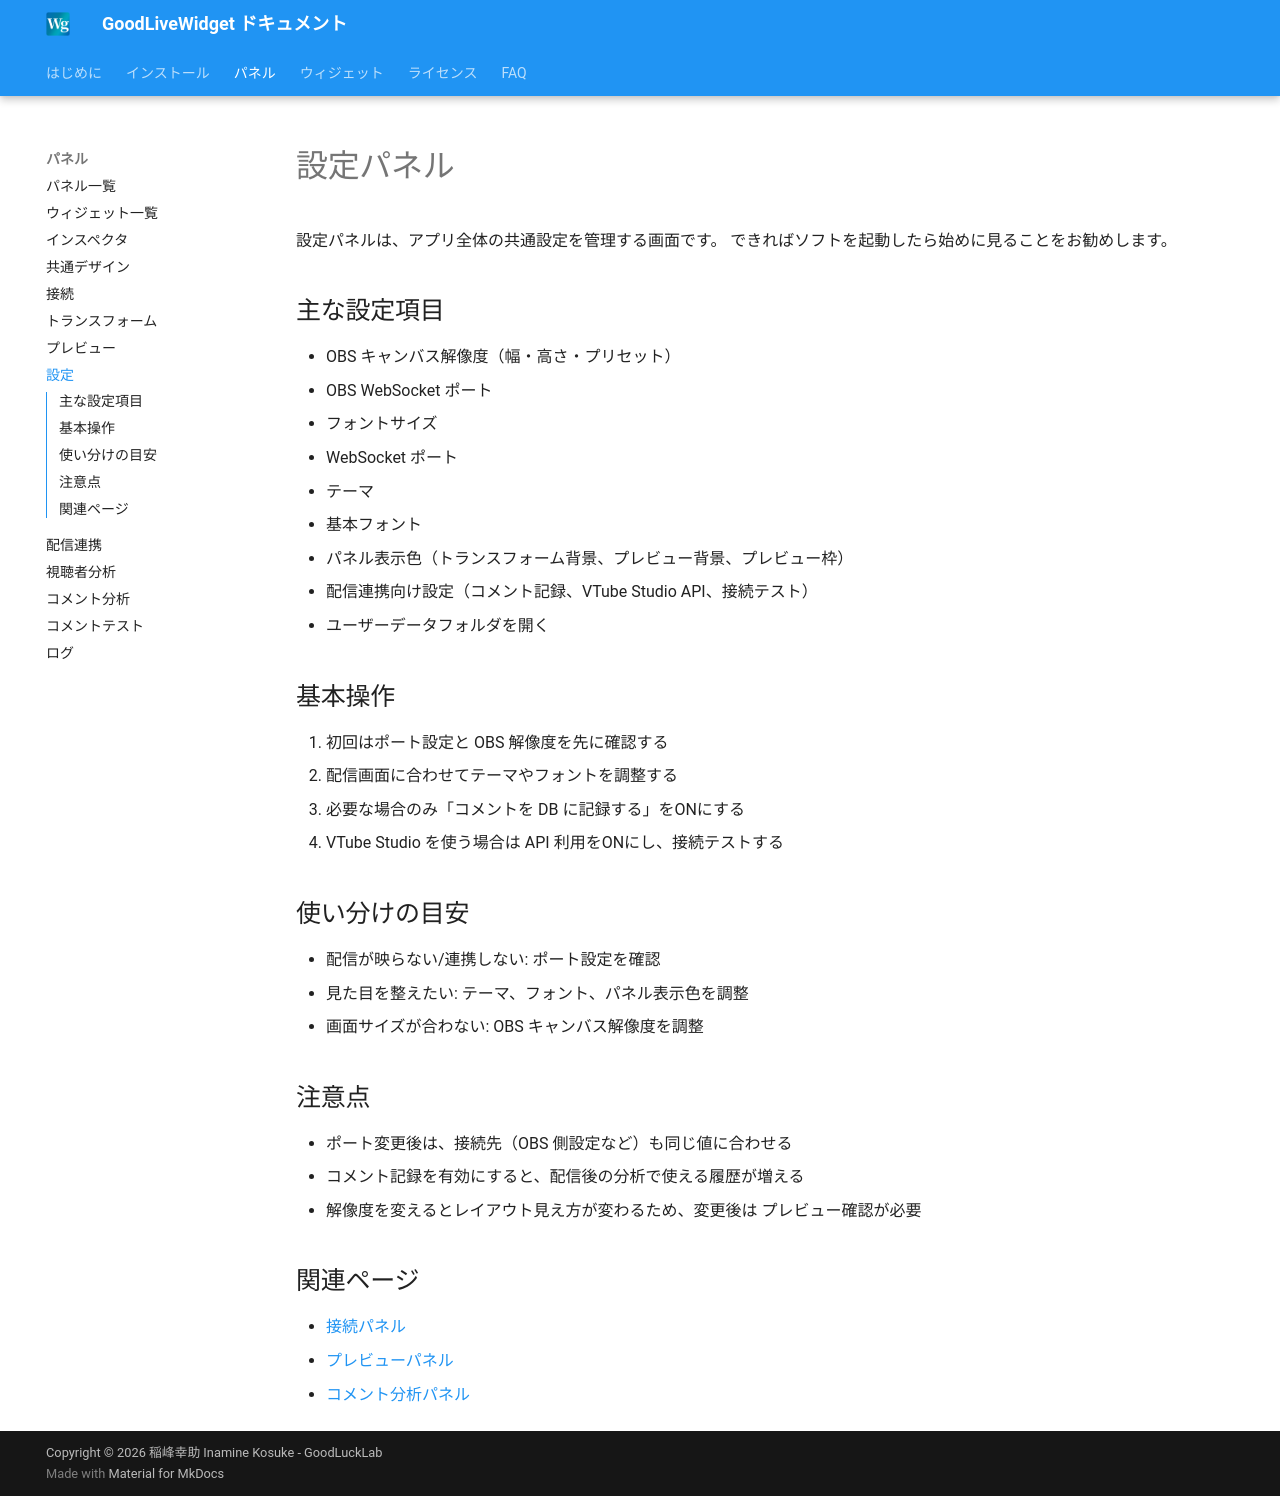

repository: zainnstar/GoodLiveWidget_Document · page: panels/settings/index.html · generator: mkdocs

# 設定パネル

設定パネルは、アプリ全体の共通設定を管理する画面です。
できればソフトを起動したら始めに見ることをお勧めします。

## 主な設定項目

- OBS キャンバス解像度（幅・高さ・プリセット）
- OBS WebSocket ポート
- フォントサイズ
- WebSocket ポート
- テーマ
- 基本フォント
- パネル表示色（トランスフォーム背景、プレビュー背景、プレビュー枠）
- 配信連携向け設定（コメント記録、VTube Studio API、接続テスト）
- ユーザーデータフォルダを開く

## 基本操作

1. 初回はポート設定と OBS 解像度を先に確認する
2. 配信画面に合わせてテーマやフォントを調整する
3. 必要な場合のみ「コメントを DB に記録する」をONにする
4. VTube Studio を使う場合は API 利用をONにし、接続テストする

## 使い分けの目安

- 配信が映らない/連携しない: ポート設定を確認
- 見た目を整えたい: テーマ、フォント、パネル表示色を調整
- 画面サイズが合わない: OBS キャンバス解像度を調整

## 注意点

- ポート変更後は、接続先（OBS 側設定など）も同じ値に合わせる
- コメント記録を有効にすると、配信後の分析で使える履歴が増える
- 解像度を変えるとレイアウト見え方が変わるため、変更後は プレビュー確認が必要

## 関連ページ

- [接続パネル](connection.md)
- [プレビューパネル](preview.md)
- [コメント分析パネル](comment-analytics.md)
